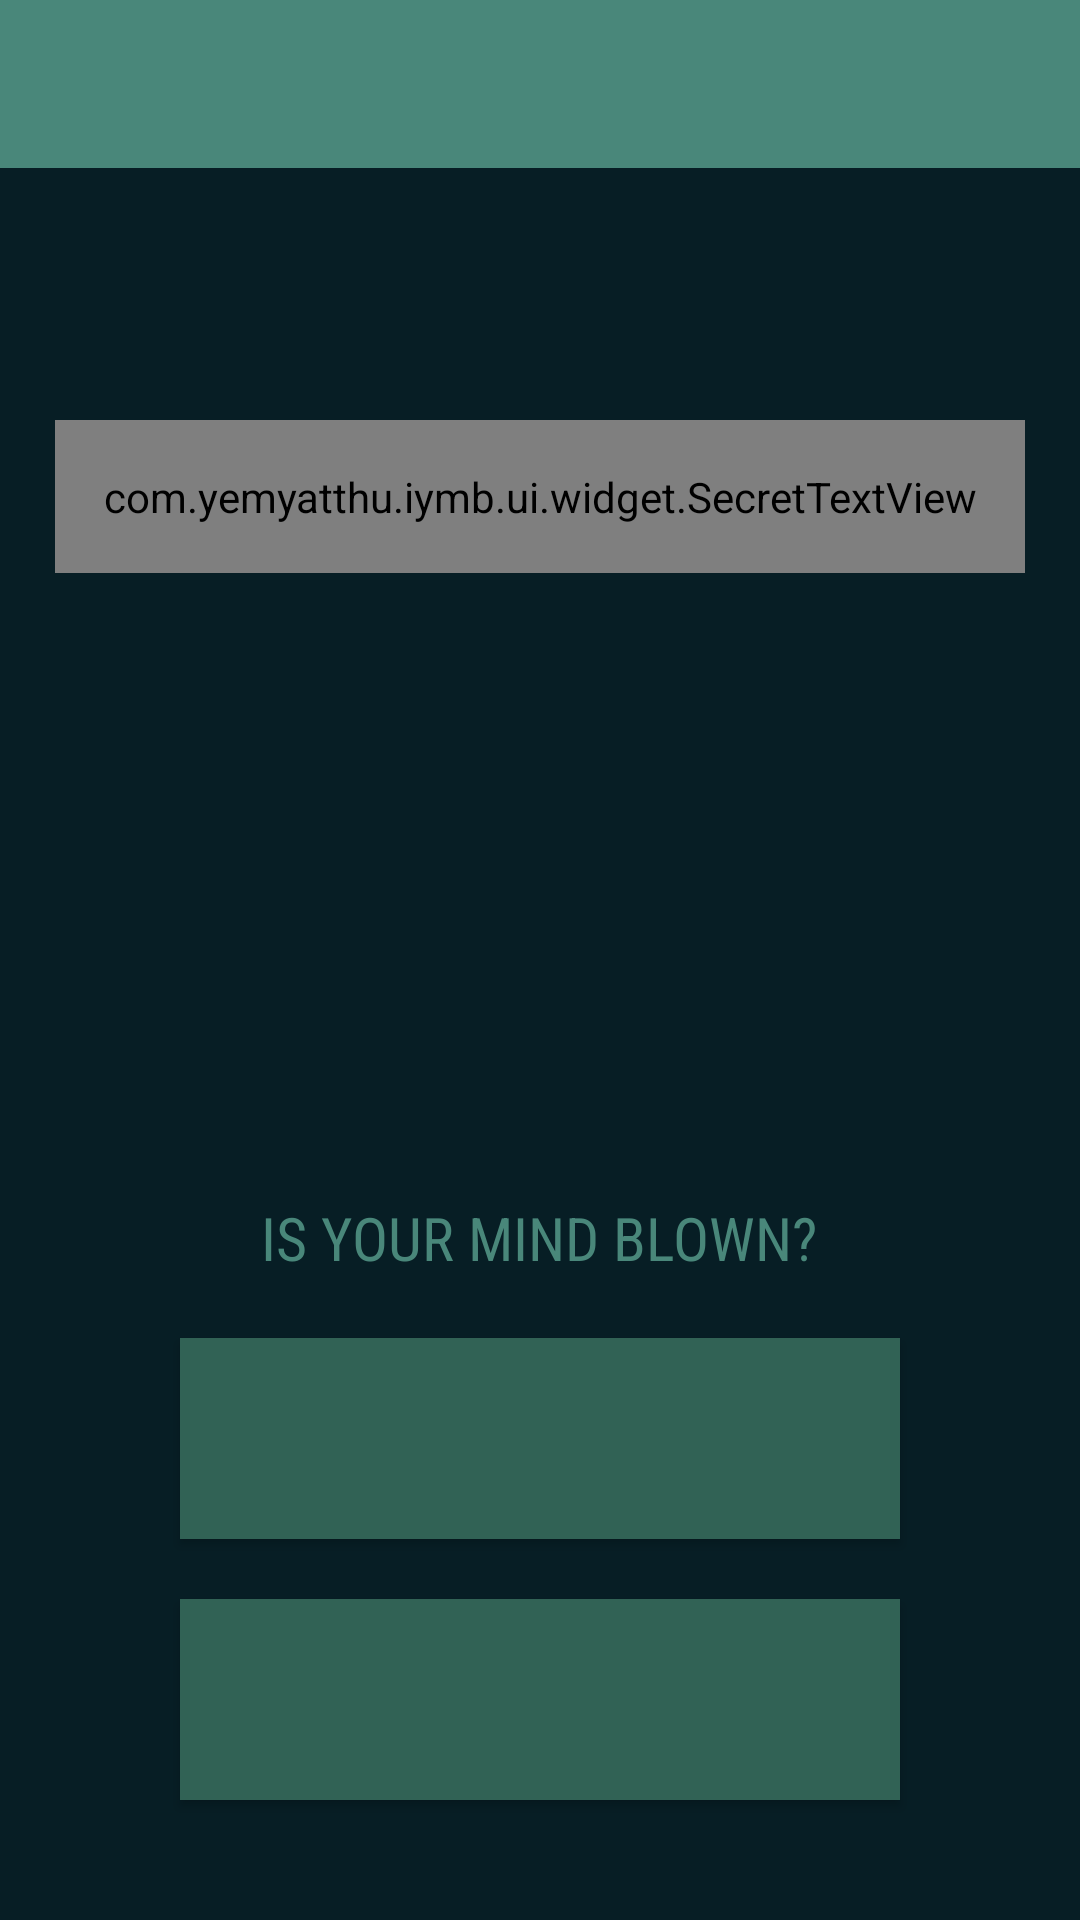

This screen was rendered from an Android layout file. Write that file and the resources it references.
<!-- AndroidManifest.xml: application theme AppTheme -->
<!-- res/layout/activity_my.xml -->
<RelativeLayout
    xmlns:android="http://schemas.android.com/apk/res/android"
    xmlns:tools="http://schemas.android.com/tools"
    android:id="@+id/quote_background"
    android:layout_width="match_parent"
    android:layout_height="match_parent"
    android:elevation="20dp"
    android:background="@color/accent">
  <include layout="@layout/toolbar"
      android:layout_height="wrap_content"
      android:layout_width="match_parent"
      android:id="@+id/toolbar"
      android:layout_alignParentTop="true"/>
  <com.yemyatthu.iymb.ui.widget.SecretTextView
      android:id="@+id/fact_text"
      android:fontFamily="sans-serif-condensed"
      style="@style/mQuoteTextStyle"
      android:layout_alignParentTop="true"
      android:layout_marginTop="140dp"
      tools:text="is your mind blown?"
      android:layout_centerVertical="true"
      android:layout_centerHorizontal="true"
      android:gravity="center"
      tools:ignore="UnusedAttribute"/>
  <TextView
      android:id="@+id/mind_blown_text"
      android:layout_width="wrap_content"
      android:layout_height="wrap_content"
      android:layout_above="@+id/mind_blown_btn"
      android:layout_centerHorizontal="true"
      android:layout_marginBottom="20dp"
      android:textSize="20sp"
      android:fontFamily="sans-serif-condensed"
      android:text="@string/is_mind_blown"
      android:textColor="@color/primary"
      tools:ignore="UnusedAttribute"/>
  <Button
      android:id="@+id/mind_blown_btn"
      style="@style/mButtonTextStyle"
      android:layout_above="@+id/not_yet_btn"/>
  <Button
      android:id="@+id/not_yet_btn"
      style="@style/mButtonTextStyle"
      android:layout_marginBottom="40dp"
      android:layout_alignParentBottom="true"/>

</RelativeLayout>
<!-- res/layout/toolbar.xml (included above) -->
<?xml version="1.0" encoding="utf-8"?>
<android.support.v7.widget.Toolbar
    xmlns:android="http://schemas.android.com/apk/res/android"
    xmlns:app="http://schemas.android.com/apk/res-auto"
    android:id="@+id/toolbar"
    android:layout_width="match_parent"
    android:layout_height="wrap_content"
    app:theme="@style/ThemeOverlay.AppCompat.Dark.ActionBar"
    app:popupTheme="@style/ThemeOverlay.AppCompat.Light"
    android:background="@color/primary">
</android.support.v7.widget.Toolbar>
<!-- resources referenced by this layout -->
<resources>
  <color name="accent">#ff071e25</color>
  <color name="primary">#ff49877a</color>
  <string name="is_mind_blown">IS YOUR MIND BLOWN?</string>
  <style name="mButtonTextStyle" parent="Base.Widget.AppCompat.ActionButton">
      <item name="android:layout_width">match_parent</item>
      <item name="android:layout_height">wrap_content</item>
      <item name="android:paddingTop">20dp</item>
      <item name="android:paddingBottom">20dp</item>
      <item name="android:background">@drawable/drawable_button</item>
      <item name="android:textColor">@android:color/white</item>
      <item name="android:fontFamily" tools:ignore="NewApi">sans-serif-condensed</item>
      <item name="android:layout_marginBottom">20dp</item>
      <item name="android:textSize">20sp</item>
      <item name="android:layout_marginLeft">60dp</item>
      <item name="android:layout_marginRight">60dp</item>
      <item name="android:foreground">?android:attr/selectableItemBackground</item>
      <item name="android:elevation" tools:ignore="NewApi">10dp</item>
    </style>
  <style name="mQuoteTextStyle">
      <item name="android:layout_width">wrap_content</item>
      <item name="android:layout_height">wrap_content</item>
      <item name="android:padding">@dimen/activity_vertical_margin</item>
  
      <item name="android:textColor">#fff</item>
      <item name="android:textSize">28sp</item>
      <item name="android:fontFamily" tools:ignore="NewApi">sans-serif-condensed</item>
  
      <item name="android:clickable">true</item>
      <item name="android:focusable">true</item>
  
    </style>
  <style name="AppTheme" parent="Theme.AppCompat.Light.NoActionBar">
      
      <item name="android:actionOverflowButtonStyle">@style/MyActionButtonOverflow</item>
    </style>
  <!-- drawable drawable_button (drawable) -->
  <?xml version="1.0" encoding="utf-8"?>
  <selector xmlns:android="http://schemas.android.com/apk/res/android">
    <item android:drawable="@color/primary_dark" android:state_enabled="true"
        android:state_pressed="false"/>
    <item android:drawable="@color/button_select" android:state_enabled="true"
        android:state_pressed="true"/>
  </selector>
  <dimen name="activity_vertical_margin">16dp</dimen>
  <style name="MyActionButtonOverflow" parent="Widget.AppCompat.ActionButton.Overflow">
      <item name="android:src">@drawable/ic_more_vert_white_24dp</item>
    </style>
  <color name="primary_dark">#FF316255</color>
  <color name="button_select">#FF1F3E33</color>
</resources>
